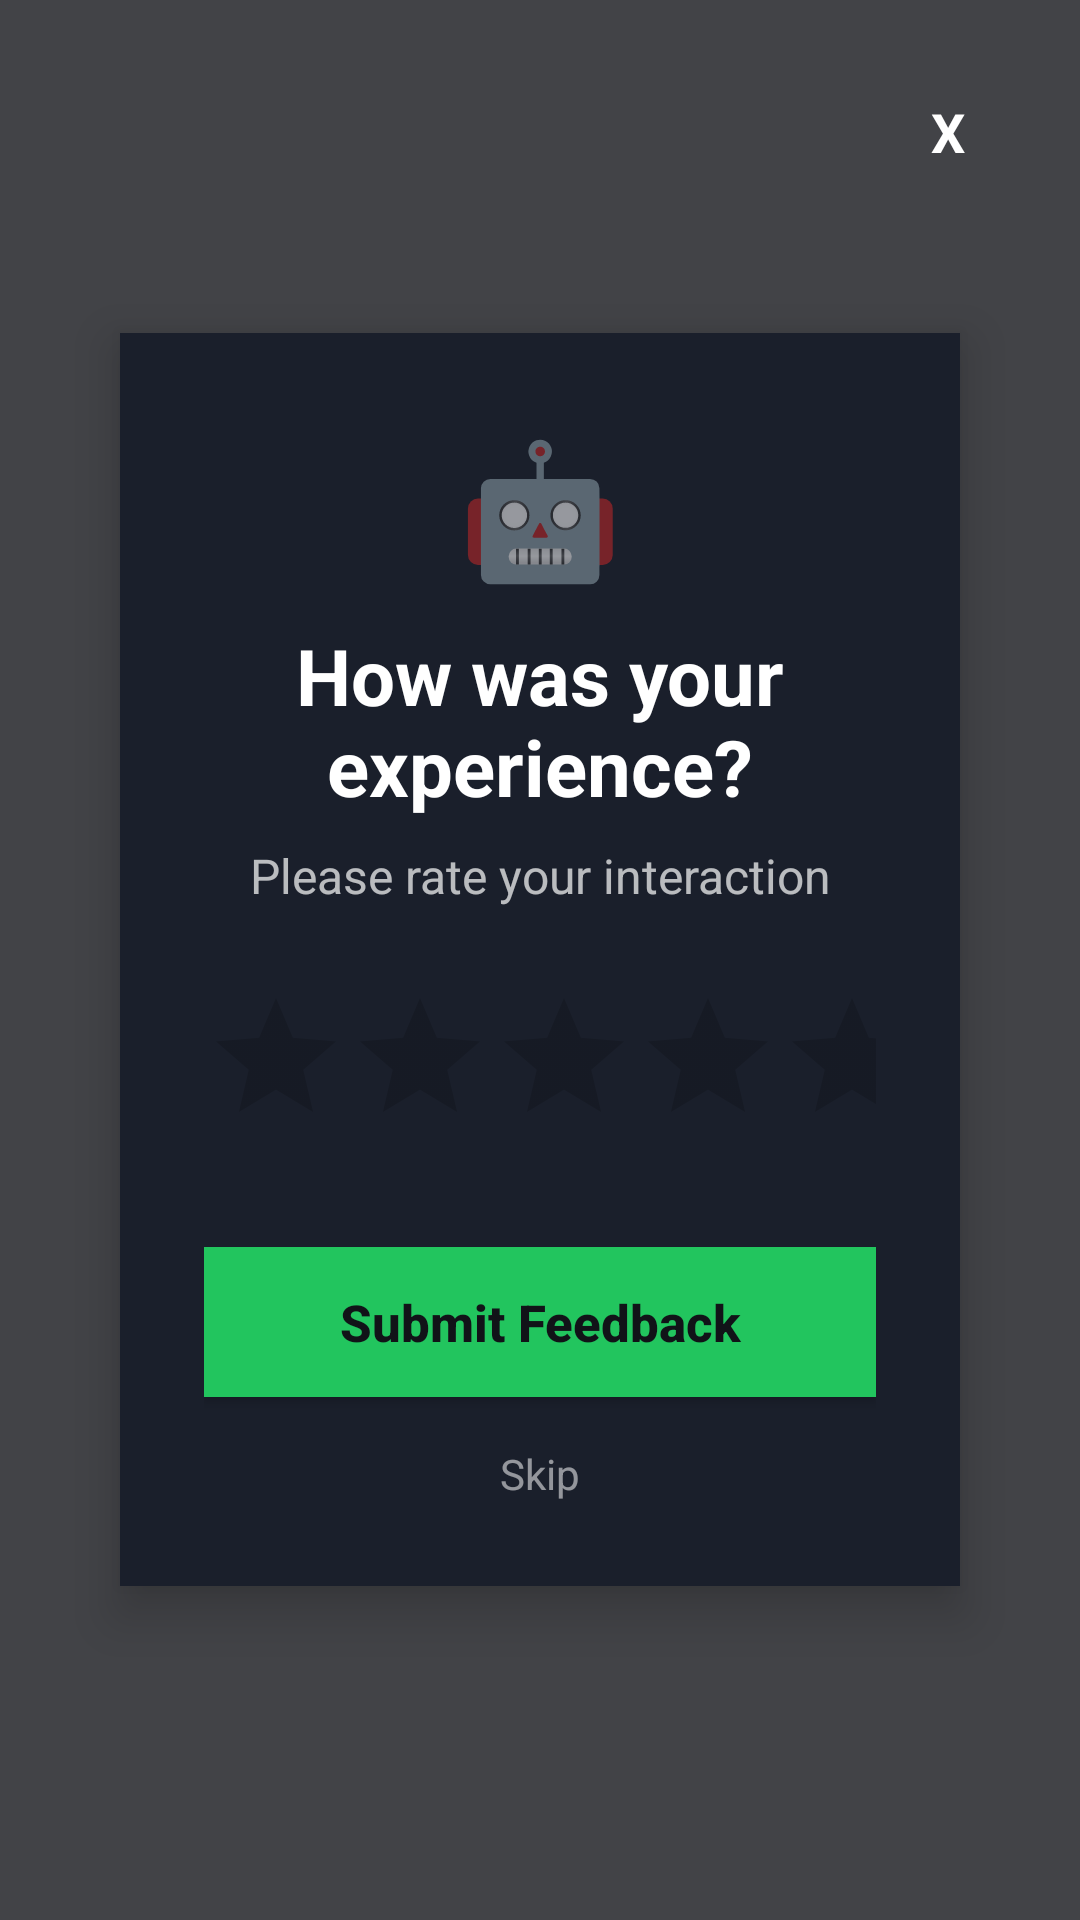

Android layout source for this screen:
<!-- AndroidManifest.xml: application theme AppTheme -->
<!-- res/layout/dialog_tray_feedback.xml -->
<?xml version="1.0" encoding="utf-8"?>
<FrameLayout xmlns:android="http://schemas.android.com/apk/res/android"
    android:layout_width="match_parent"
    android:layout_height="match_parent"
    android:background="#C9111318">

    <TextView
        android:id="@+id/feedback_close"
        android:layout_width="48dp"
        android:layout_height="48dp"
        android:layout_gravity="top|end"
        android:layout_marginTop="20dp"
        android:layout_marginEnd="20dp"
        android:gravity="center"
        android:text="X"
        android:textColor="#FFFFFFFF"
        android:textSize="18sp"
        android:textStyle="bold" />

    <LinearLayout
        android:layout_width="match_parent"
        android:layout_height="wrap_content"
        android:layout_gravity="center"
        android:layout_marginStart="40dp"
        android:layout_marginEnd="40dp"
        android:background="#FF1A1F2B"
        android:elevation="10dp"
        android:orientation="vertical"
        android:padding="28dp">

        <TextView
            android:layout_width="match_parent"
            android:layout_height="wrap_content"
            android:gravity="center"
            android:text="@string/feedback_dialog_emoji"
            android:textSize="44sp" />

        <TextView
            android:layout_width="match_parent"
            android:layout_height="wrap_content"
            android:layout_marginTop="10dp"
            android:gravity="center"
            android:text="@string/feedback_dialog_title"
            android:textColor="#FFFFFFFF"
            android:textSize="26sp"
            android:textStyle="bold" />

        <TextView
            android:layout_width="match_parent"
            android:layout_height="wrap_content"
            android:layout_marginTop="8dp"
            android:gravity="center"
            android:text="@string/feedback_dialog_subtitle"
            android:textColor="#B3FFFFFF"
            android:textSize="16sp" />

        <RatingBar
            android:id="@+id/feedback_rating"
            android:layout_width="wrap_content"
            android:layout_height="wrap_content"
            android:layout_gravity="center_horizontal"
            android:layout_marginTop="26dp"
            android:isIndicator="false"
            android:numStars="5"
            android:rating="0"
            android:stepSize="1" />

        <Button
            android:id="@+id/feedback_submit"
            android:layout_width="match_parent"
            android:layout_height="50dp"
            android:layout_marginTop="30dp"
            android:background="#FF22C55E"
            android:text="@string/feedback_dialog_submit"
            android:textAllCaps="false"
            android:textColor="#FF111318"
            android:textSize="17sp"
            android:textStyle="bold" />

        <TextView
            android:id="@+id/feedback_skip"
            android:layout_width="match_parent"
            android:layout_height="wrap_content"
            android:layout_marginTop="16dp"
            android:gravity="center"
            android:text="@string/feedback_dialog_skip"
            android:textColor="#88FFFFFF"
            android:textSize="14sp" />
    </LinearLayout>
</FrameLayout>
<!-- resources referenced by this layout -->
<resources>
  <string name="feedback_dialog_emoji">\uD83E\uDD16</string>
  <string name="feedback_dialog_skip">Skip</string>
  <string name="feedback_dialog_submit">Submit Feedback</string>
  <string name="feedback_dialog_subtitle">Please rate your interaction</string>
  <string name="feedback_dialog_title">How was your experience?</string>
  <style name="AppTheme" parent="Theme.AppCompat.Light.DarkActionBar">
          
          <item name="colorPrimary">@color/colorPrimary</item>
          <item name="colorPrimaryDark">@color/colorPrimaryDark</item>
          <item name="colorAccent">@color/colorAccent</item>
      </style>
  <color name="colorPrimary">#3F51B5</color>
  <color name="colorPrimaryDark">#303F9F</color>
  <color name="colorAccent">#FF4081</color>
</resources>
